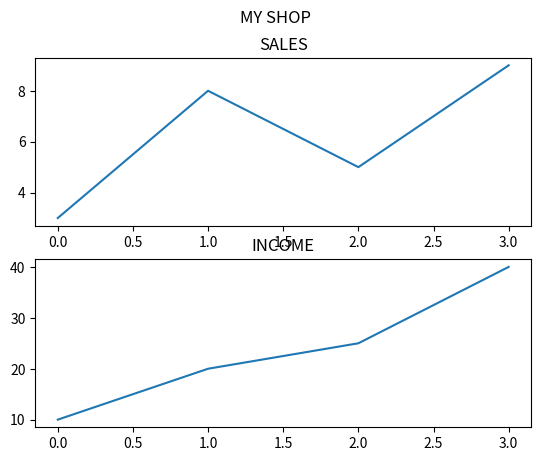

Recreate this plot in Python.
import matplotlib.pyplot as plt
import numpy as np

#Matplotlib Subplot

#Displaying Multiple Plots

#Plot 1
x = np.array([0,1,2,3])
y = np.array([3,8,5,9])

#plt.subplot(1,2,1)
plt.subplot(2,1,1)
plt.plot(x,y)
#Title
plt.title("SALES")

plt.show()

#Plot 2
x = np.array([0,1,2,3])
y = np.array([10,20,25,40])

#plt.subplot(1,2,2)
plt.subplot(2,1,2)
plt.plot(x,y)
#Title
plt.title("INCOME")

#Main title
plt.suptitle("MY SHOP")

plt.show()
